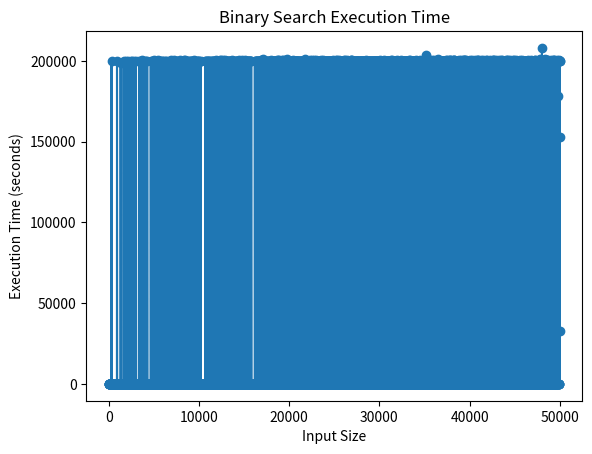

Generate this figure with matplotlib:
# TASK
# Write a decorator measure_time  which measures how long the function takes.
# mesure the time for X = [100, 1_000, 10_000, 100_000, 1_000_000, 10_000_000]
# plot the time against X
# Hint: the inner function of decorator should return the time only. (edited) 


# import time 

# def measure_time(func):
#     def time_func(lst_sorted, value):
#         starttime = time.time()

#         func(lst_sorted, value)
        
#         endtime = time.time()
#         elapsed = endtime - starttime
#         print(f"{elapsed} sec.")
#         return elapsed
#     return time_func


    

# @measure_time
# def binary_search(lst_sorted, value):
    
#     while len(lst_sorted) > 1:
#         middle = len(lst_sorted) // 2
#         if lst_sorted[middle] != value:
#             if lst_sorted[middle] > value:
#                 lst_sorted = lst_sorted[:middle]
#             elif lst_sorted[middle] < value:
#                 lst_sorted = lst_sorted[middle:]
#         else:
#             return True
#     return False 

# x = [100, 1_000, 10_000, 100_000, 1_000_000, 10_000_000]


# a = binary_search(x, 100)
# b = binary_search(x, 1_000)
# c = binary_search(x, 10_000)
# d = binary_search(x, 100_000)
# e = binary_search(x, 1_000_000)
# f = binary_search(x, 10_000_000)


# print('----------------------------------')

# import matplotlib.pyplot as plt


# result = [] 
# x = [num for num in range(1,1001) if num % 4 == 0]
# for zahl in x:
#     result.append(binary_search(x,-1))

# #x = ["100", "1_000", "10_000", "100_000", "1_000_000", "10_000_000"]

# y = result


# plt.plot(x,y, ":o", label="Bananenjoghurt")
# plt.xlabel("x")
# plt.ylabel("y")
# plt.title("KOole Grafik")
# plt.legend()
# plt.show()

# Solution 1
import time
import matplotlib.pyplot as plt
def measure_time(func):
    def wrapper(*args, **kwargs):
        steps = 20
        times = []
        for i in range(steps):
            start_time = time.process_time_ns()
            func(*args, **kwargs)
            end_time = time.process_time_ns()
            execution_time = end_time - start_time
            times.append(execution_time)
        return sum(times)/len(times) # average
    return wrapper

@measure_time
def binary_search(lst_sorted, value):
    while len(lst_sorted) > 1:
        middle = len(lst_sorted) // 2
        if lst_sorted[middle] != value:
            if lst_sorted[middle] > value:
                lst_sorted = lst_sorted[:middle]
            elif lst_sorted[middle] < value:
                lst_sorted = lst_sorted[middle:]
        else:
            return True
    return False

X = range(1, 50_001)
X = [num for num in X if num % 10 == 0]
# X = [100, 1_000, 10_000, 100_000]

execution_times = []
for x in X:
    lst_sorted = list(range(1,x+1))
    execution_time = binary_search(lst_sorted, -1)
    execution_times.append(execution_time)
plt.plot(X, execution_times, marker='o')
plt.xlabel('Input Size')
plt.ylabel('Execution Time (seconds)')
plt.title('Binary Search Execution Time')
plt.show()